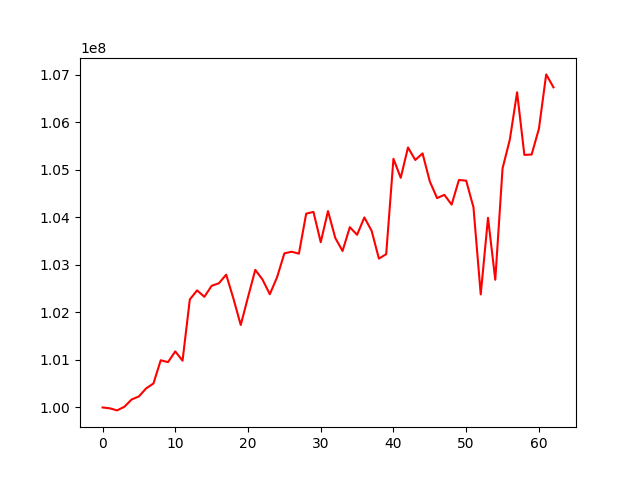

The file beside this chart, header and first rows:
, 0
0, 100000000
1, 99982276
2, 99938116
3, 100014516
4, 100167735
5, 100232669
6, 100402060
7, 100505429
8, 100993795
9, 100953988
10, 101180009
11, 100985353
12, 102273922
13, 102465309
14, 102329282
15, 102561052
16, 102615097
17, 102795957
18, 102290132
19, 101736679
20, 102322475
21, 102897462
22, 102691797
23, 102383924
24, 102743306
25, 103244633
26, 103279121
27, 103237737
28, 104079812
29, 104117709
30, 103479177
31, 104134231
32, 103568661
33, 103294459
34, 103795591
35, 103635414
36, 104001337
37, 103718496
38, 103133690
39, 103227214
40, 105235928
41, 104835117
42, 105474191
43, 105210334
44, 105349320
45, 104757535
46, 104408386
47, 104476612
48, 104270909
49, 104789157
50, 104774925
51, 104215946
52, 102380406
53, 103994395
54, 102688702
55, 105032785
56, 105639230
57, 106635307
58, 105318034
59, 105324985
... 3 more rows
